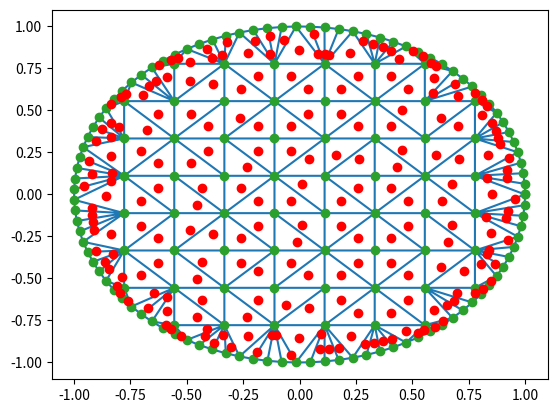

The matplotlib source for this figure: (Note: this script raises an exception after producing the figure.)
from scipy.spatial import Delaunay
from scipy.special import jn, jvp, hankel1, hankel2, h1vp, h2vp
import numpy as np
import matplotlib.pyplot as plt

class Dielectric:
	"""
	Class that encapsulates the data pertaining to a dielectric
	cavity. The form of the boundary, given in the implicit form
	<math>r(\theta)</math>, has to be given as a callable function. 
	Subclasses will define the particular geometry.

	We will also generate the Delaunay triangulation of the given 
	area as a function of the number of points given to the constructor.
	Subclasses will define the particular distribution of points.

	Methods:
		- 
		-

	Attributes:
		-
		-
	"""

def user_mod(value, modulo):
	return value-modulo*int(np.floor(value/modulo))

class homoCircle:
	"""
	Class that defines the geometry and refractive index distribution
	of the circular and homogeneous cavity.
	"""
	def __init__(self, N, k, nc, no, r0, M):
		self.N = N
		self.k = k
		self.nc = nc
		self.no = no
		self.r0 = r0
		self.Mmax = M
		self.meshDistribution(N)
		self.triangulate()
		self.plotMesh()

	def refIndex(self, r, theta):
		if r < self.r0:
			return nc
		else:
			return no

	def boundary(self, theta):
		return self.r0

	def meshDistribution(self, N):
		N = int(np.sqrt(N))
		self.points = np.zeros((0,2))
		theta = np.linspace(0.0,2.0*np.pi,N*N)
		for i in range(N*N):
			self.points = np.insert(self.points, len(self.points), [self.boundary(theta[i]), theta[i]], axis=0)

		for j in range(len(self.points)):
			r = self.points[j,0]
			theta = self.points[j,1]
			self.points[j,0] = r*np.cos(theta)
			self.points[j,1] = r*np.sin(theta)

		x = np.linspace(-1,1,N)
		y = np.linspace(-1,1,N)
		for k in range(N):
			for h in range(N):
				if np.sqrt(x[k]*x[k]+y[h]*y[h])< 1.0:
					self.points = np.insert(self.points, len(self.points), [x[k], y[h]], axis=0)


	def triangulate(self):
		self.triangulation =  Delaunay(self.points)

	def plotMesh(self):
		self.nTriangles = self.triangulation.simplices.shape[0]
		plt.triplot(self.points[:,0],self.points[:,1], self.triangulation.simplices.copy())
		plt.plot(self.points[:,0], self.points[:,1], 'o')

		# -- Compute areas
		self.areas = np.zeros((0))
		self.centerPoints = np.zeros((0,2))
		for i in range(self.nTriangles):
			# -- Areas
			a = np.linalg.norm(self.points[self.triangulation.simplices][i,0,:]-self.points[self.triangulation.simplices][i,1,:])
			b = np.linalg.norm(self.points[self.triangulation.simplices][i,1,:]-self.points[self.triangulation.simplices][i,2,:])
			c = np.linalg.norm(self.points[self.triangulation.simplices][i,2,:]-self.points[self.triangulation.simplices][i,0,:])
			s = (a+b+c)/2.0
			self.areas = np.insert(self.areas, len(self.areas),np.sqrt(s*(s-a)*(s-b)*(s-c)))
			
			# -- Center points
			a = np.linalg.norm(self.points[self.triangulation.simplices][i,0,:]-self.points[self.triangulation.simplices][i,1,:])
			b = np.linalg.norm(self.points[self.triangulation.simplices][i,1,:]-self.points[self.triangulation.simplices][i,2,:])
			c = np.linalg.norm(self.points[self.triangulation.simplices][i,2,:]-self.points[self.triangulation.simplices][i,0,:])
			x = 1/a
			z = 1/b
			y = 1/c
			sumXYZ = a*x+b*y+c*z
			alpha = a*x/sumXYZ
			beta = b*y/sumXYZ
			gamma = c*z/sumXYZ

			self.centerPoints = np.insert(self.centerPoints, len(self.centerPoints), 
				alpha*self.points[self.triangulation.simplices][i,0,:]
				+beta*self.points[self.triangulation.simplices][i,1,:]
				+gamma*self.points[self.triangulation.simplices][i,2,:], axis=0)

		plt.plot(self.centerPoints[:,0], self.centerPoints[:,1], 'ro')
		plt.show()

	def computeScatteringMatrix(self,Mmax):
		# -- Prepare scattering matrix. 
		scatMat = np.zeros((2*Mmax+1,2*Mmax+1), dtype=np.complex)

		for n in range(2*Mmax+1):
			m = n-Mmax
			# -- Prepare the vector and matrix
			b = np.zeros((self.nTriangles), dtype=np.complex)
			M = np.zeros((self.nTriangles,self.nTriangles), dtype=np.complex)
	
			for i in range(self.nTriangles):
				b[i] = jn(m, np.linalg.norm(self.centerPoints[i]))*np.exp(1j*m*user_mod(np.arctan2(self.centerPoints[i,1],self.centerPoints[i,0]),2*np.pi))
	
				for j in range(self.nTriangles):
					if (i!=j):
						d = np.linalg.norm(self.centerPoints[i]-self.centerPoints[j])
						phi1 = user_mod(np.arctan2(self.centerPoints[i,1],self.centerPoints[i,0]),2*np.pi)
						phi2 = user_mod(np.arctan2(self.centerPoints[j,1],self.centerPoints[j,0]),2*np.pi)
						M[i,j] = 3.0*self.k*self.k*1j*hankel1(0, d)*self.areas[j]/4.0
	
			x = np.linalg.solve(np.eye(self.nTriangles,self.nTriangles, dtype=np.complex)-M,b)
	
			# -- We compute the corresponding line of the scattering matrix.
			for k in range(2*Mmax+1):
				mp = k-Mmax
				Smm = 0.0
				for h in range(self.nTriangles):
					d = np.linalg.norm(self.centerPoints[h])
					phi = user_mod(np.arctan2(self.centerPoints[h,1],self.centerPoints[h,0]),2*np.pi)
					Smm += 3.0*jn(mp,d)*np.exp(-1j*mp*phi)*x[h]*self.areas[h]

				Smm = self.k*self.k*1j*Smm/2.0
				Smm += (1.0 if mp==m else 0.0)
				scatMat[k,n] = Smm

		return scatMat
				#fig = plt.figure()
				#plt.tripcolor(self.points[:,0], self.points[:,1],self.triangulation.simplices, np.abs(x))
				#plt.show()
	
	
if __name__ == '__main__':
	y = homoCircle(100, 1.0, 2.0, 1.0, 1.0, 10)
	scatMat = y.computeScatteringMatrix(y.Mmax)

	analScatMat = np.zeros(2*y.Mmax+1, dtype=complex)
	zc = 2.0
	zo = 1.0
	for i in range(2*y.Mmax+1):
		m = i-y.Mmax
		num = -(2.0*jvp(m,zc)*hankel2(m,zo)-jn(m,zc)*h2vp(m,zo))
		den = 2.0*jvp(m,zc)*hankel1(m,zo)-jn(m,zc)*h1vp(m,zo)
		analScatMat[i] = num/den

	print(np.diag(scatMat))
	print(analScatMat)
	print(np.diag(scatMat)-analScatMat)
	print(np.amax(np.abs(np.diag(analScatMat)-scatMat)))
	plt.figure()
	plt.pcolor(np.abs(np.diag(analScatMat)-scatMat))
	plt.show()